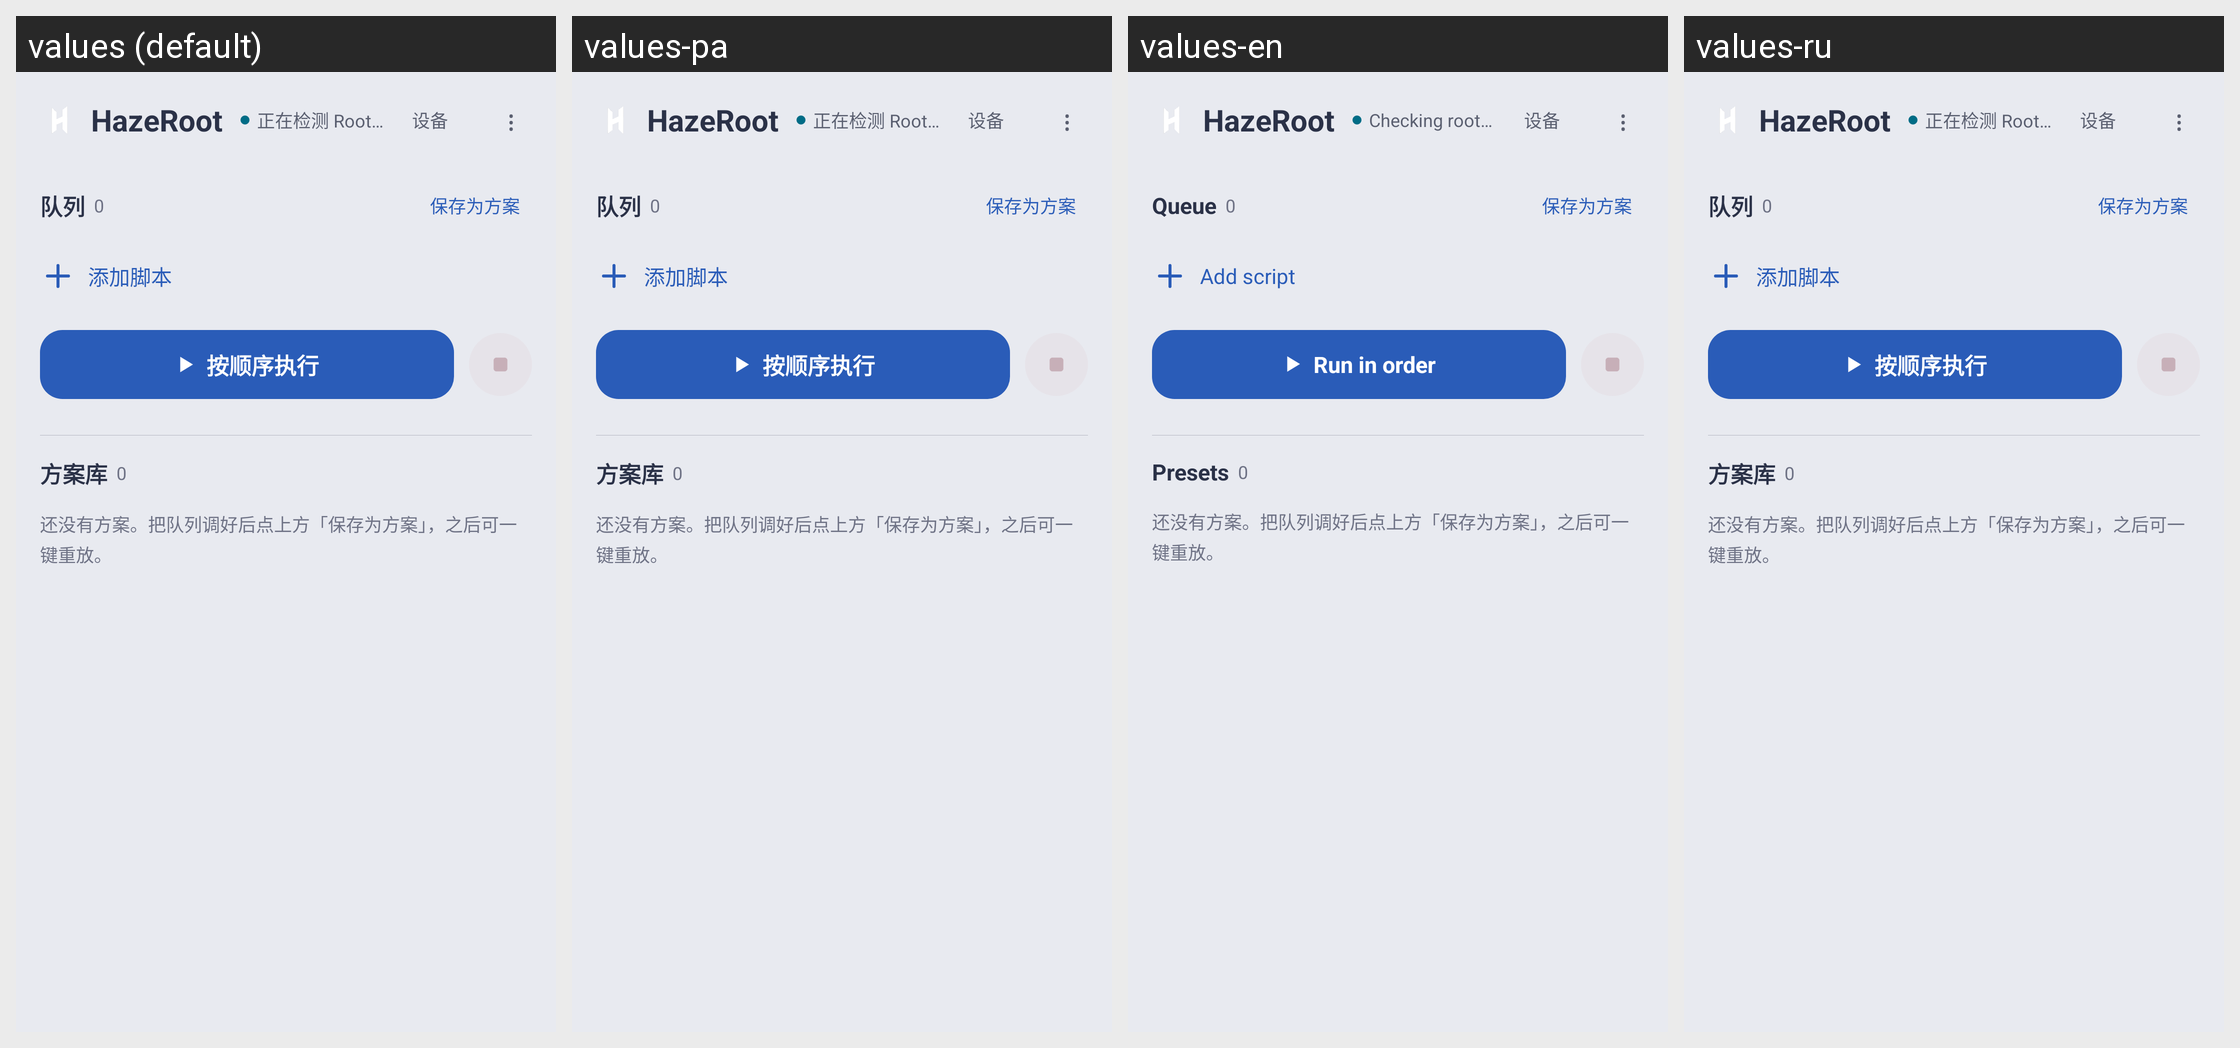

Locale-by-locale string values for the Android screen shown in this grid:
Android screen res/layout/fragment_queue.xml rendered under 4 locales, left to right: values (default), values-pa, values-en, values-ru. Device: Nexus 5 (rendered at 1080×1920; each locale shown at half size, 540×960, under a caption strip naming it); theme Theme.App.
Other locales in the repository, not shown: values-af, values-ca, values-en-rGB, values-fr, values-fr-rCA, values-gl, values-it, values-sq, values-tl, values-tr.
Strings drawn on this screen, with the default value and each locale's value (text and hints the layout hard-codes, and strings that could not be matched under every locale, appear in the picture but are not listed):

app_name
  values: HazeRoot
  values-pa: HazeRoot  [not translated; the default value is used]
  values-en: HazeRoot
  values-ru: HazeRoot  [not translated; the default value is used]

root_checking
  values: 正在检测 Root…
  values-pa: 正在检测 Root…  [not translated; the default value is used]
  values-en: Checking root…
  values-ru: 正在检测 Root…  [not translated; the default value is used]

device_title
  values: 设备
  values-pa: 设备  [not translated; the default value is used]
  values-en: 设备  [not translated; the default value is used]
  values-ru: 设备  [not translated; the default value is used]

queue_title
  values: 队列
  values-pa: 队列  [not translated; the default value is used]
  values-en: Queue
  values-ru: 队列  [not translated; the default value is used]

save_as_preset
  values: 保存为方案
  values-pa: 保存为方案  [not translated; the default value is used]
  values-en: 保存为方案  [not translated; the default value is used]
  values-ru: 保存为方案  [not translated; the default value is used]

add_script
  values: 添加脚本
  values-pa: 添加脚本  [not translated; the default value is used]
  values-en: Add script
  values-ru: 添加脚本  [not translated; the default value is used]

run_all
  values: 按顺序执行
  values-pa: 按顺序执行  [not translated; the default value is used]
  values-en: Run in order
  values-ru: 按顺序执行  [not translated; the default value is used]

presets_title
  values: 方案库
  values-pa: 方案库  [not translated; the default value is used]
  values-en: Presets
  values-ru: 方案库  [not translated; the default value is used]

preset_empty_hint
  values: 还没有方案。把队列调好后点上方「保存为方案」，之后可一键重放。
  values-pa: 还没有方案。把队列调好后点上方「保存为方案」，之后可一键重放。  [not translated; the default value is used]
  values-en: 还没有方案。把队列调好后点上方「保存为方案」，之后可一键重放。  [not translated; the default value is used]
  values-ru: 还没有方案。把队列调好后点上方「保存为方案」，之后可一键重放。  [not translated; the default value is used]
